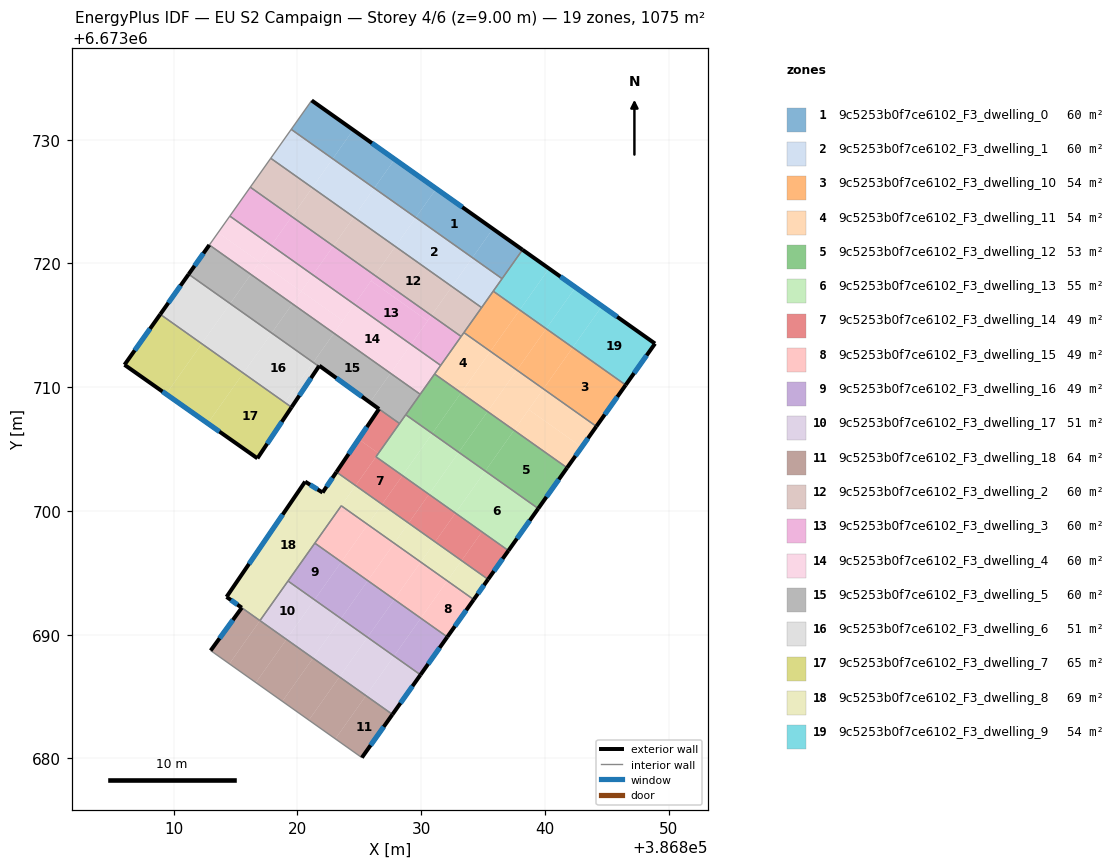
=== STOREY PLAN SPEC (per zone: floor XY polygon, exterior-wall plan segments, windows/doors) ===
zone 1: 9c5253b0f7ce6102_F3_dwelling_0  (59.7 m²)
  floor: (386835.79, 6673722.80) (386834.14, 6673720.47) (386829.57, 6673723.70) (386831.22, 6673726.04)
  floor: (386831.22, 6673726.04) (386829.57, 6673723.70) (386826.21, 6673726.08) (386827.86, 6673728.42)
  floor: (386824.51, 6673730.79) (386822.85, 6673728.46) (386819.50, 6673730.83) (386821.15, 6673733.17)
  floor: (386838.19, 6673721.10) (386836.54, 6673718.77) (386834.14, 6673720.47) (386835.79, 6673722.80)
  floor: (386827.86, 6673728.42) (386826.21, 6673726.08) (386822.85, 6673728.46) (386824.51, 6673730.79)
  exterior wall: (386838.19, 6673721.10) – (386821.15, 6673733.17)  [20.9 m]
    window: (386833.32, 6673724.55) – (386826.02, 6673729.72)  [11.5 m²]
  interior walls: 3
zone 2: 9c5253b0f7ce6102_F3_dwelling_1  (59.7 m²)
  floor: (386829.57, 6673723.70) (386827.91, 6673721.37) (386824.55, 6673723.75) (386826.21, 6673726.08)
  floor: (386822.85, 6673728.46) (386821.20, 6673726.12) (386817.85, 6673728.50) (386819.50, 6673730.83)
  floor: (386834.14, 6673720.47) (386832.48, 6673718.13) (386827.91, 6673721.37) (386829.57, 6673723.70)
  floor: (386826.21, 6673726.08) (386824.55, 6673723.75) (386821.20, 6673726.12) (386822.85, 6673728.46)
  floor: (386836.54, 6673718.77) (386834.88, 6673716.43) (386832.48, 6673718.13) (386834.14, 6673720.47)
  interior walls: 5
zone 3: 9c5253b0f7ce6102_F3_dwelling_10  (53.8 m²)
  floor: (386846.52, 6673710.18) (386844.16, 6673706.83) (386839.87, 6673709.86) (386842.24, 6673713.21)
  floor: (386842.24, 6673713.21) (386839.87, 6673709.86) (386837.73, 6673711.38) (386840.10, 6673714.72)
  floor: (386837.96, 6673716.24) (386835.59, 6673712.90) (386833.45, 6673714.41) (386835.82, 6673717.76)
  floor: (386840.10, 6673714.72) (386837.73, 6673711.38) (386835.59, 6673712.90) (386837.96, 6673716.24)
  exterior wall: (386844.16, 6673706.83) – (386846.52, 6673710.18)  [4.1 m]
    window: (386844.83, 6673707.79) – (386845.85, 6673709.22)  [2.3 m²]
  interior walls: 4
zone 4: 9c5253b0f7ce6102_F3_dwelling_11  (53.8 m²)
  floor: (386839.87, 6673709.86) (386837.51, 6673706.52) (386835.36, 6673708.03) (386837.73, 6673711.38)
  floor: (386835.59, 6673712.90) (386833.22, 6673709.55) (386831.08, 6673711.07) (386833.45, 6673714.41)
  floor: (386844.16, 6673706.83) (386842.97, 6673705.16) (386838.69, 6673708.19) (386839.87, 6673709.86)
  floor: (386842.97, 6673705.16) (386841.79, 6673703.49) (386837.51, 6673706.52) (386838.69, 6673708.19)
  floor: (386837.73, 6673711.38) (386835.36, 6673708.03) (386833.22, 6673709.55) (386835.59, 6673712.90)
  exterior wall: (386841.79, 6673703.49) – (386844.16, 6673706.83)  [4.1 m]
    window: (386842.46, 6673704.44) – (386843.48, 6673705.88)  [2.3 m²]
  interior walls: 5
zone 5: 9c5253b0f7ce6102_F3_dwelling_12  (52.9 m²)
  floor: (386841.79, 6673703.49) (386839.46, 6673700.20) (386835.18, 6673703.23) (386837.51, 6673706.52)
  floor: (386837.51, 6673706.52) (386835.18, 6673703.23) (386833.03, 6673704.74) (386835.36, 6673708.03)
  floor: (386833.22, 6673709.55) (386830.89, 6673706.26) (386828.75, 6673707.77) (386831.08, 6673711.07)
  floor: (386835.36, 6673708.03) (386833.03, 6673704.74) (386830.89, 6673706.26) (386833.22, 6673709.55)
  exterior wall: (386839.46, 6673700.20) – (386841.79, 6673703.49)  [4.0 m]
    window: (386840.12, 6673701.14) – (386841.12, 6673702.55)  [2.2 m²]
  interior walls: 4
zone 6: 9c5253b0f7ce6102_F3_dwelling_13  (54.6 m²)
  floor: (386833.03, 6673704.74) (386830.63, 6673701.34) (386828.49, 6673702.86) (386830.89, 6673706.26)
  floor: (386835.18, 6673703.23) (386832.77, 6673699.83) (386830.63, 6673701.35) (386833.03, 6673704.74)
  floor: (386839.46, 6673700.20) (386837.05, 6673696.80) (386832.77, 6673699.83) (386835.18, 6673703.23)
  floor: (386830.89, 6673706.26) (386828.49, 6673702.86) (386826.34, 6673704.38) (386828.75, 6673707.77)
  exterior wall: (386837.05, 6673696.80) – (386839.46, 6673700.20)  [4.2 m]
    window: (386837.74, 6673697.77) – (386838.77, 6673699.22)  [2.3 m²]
  interior walls: 4
zone 7: 9c5253b0f7ce6102_F3_dwelling_14  (49.4 m²)
  floor: (386834.91, 6673698.31) (386833.26, 6673695.99) (386831.12, 6673697.50) (386832.77, 6673699.83)
  floor: (386832.77, 6673699.83) (386831.12, 6673697.50) (386828.98, 6673699.02) (386830.63, 6673701.34)
  floor: (386826.55, 6673704.66) (386824.70, 6673702.05) (386823.15, 6673703.15) (386824.94, 6673705.80)
  floor: (386828.49, 6673702.86) (386826.84, 6673700.54) (386824.70, 6673702.05) (386826.35, 6673704.38)
  floor: (386830.63, 6673701.34) (386828.98, 6673699.02) (386826.84, 6673700.54) (386828.49, 6673702.86)
  floor: (386828.25, 6673707.07) (386826.55, 6673704.66) (386824.94, 6673705.80) (386826.59, 6673708.24)
  floor: (386837.05, 6673696.79) (386835.40, 6673694.47) (386833.26, 6673695.99) (386834.91, 6673698.31)
  exterior wall: (386835.41, 6673694.47) – (386837.05, 6673696.80)  [2.8 m]
    window: (386835.88, 6673695.14) – (386836.58, 6673696.13)  [1.6 m²]
  exterior wall: (386826.59, 6673708.24) – (386823.15, 6673703.15)  [6.1 m]
    window: (386825.61, 6673706.78) – (386824.14, 6673704.60)  [3.4 m²]
  interior walls: 4
zone 8: 9c5253b0f7ce6102_F3_dwelling_15  (48.5 m²)
  floor: (386834.25, 6673692.84) (386832.11, 6673689.82) (386829.97, 6673691.34) (386832.11, 6673694.36)
  floor: (386832.11, 6673694.36) (386829.97, 6673691.34) (386827.83, 6673692.85) (386829.97, 6673695.87)
  floor: (386829.97, 6673695.87) (386827.83, 6673692.85) (386825.69, 6673694.37) (386827.83, 6673697.39)
  floor: (386827.83, 6673697.39) (386825.69, 6673694.37) (386823.55, 6673695.88) (386825.68, 6673698.90)
  floor: (386825.68, 6673698.90) (386823.55, 6673695.88) (386821.41, 6673697.40) (386823.54, 6673700.42)
  exterior wall: (386832.11, 6673689.82) – (386834.25, 6673692.84)  [3.7 m]
    window: (386832.72, 6673690.68) – (386833.64, 6673691.98)  [2.0 m²]
  interior walls: 3
zone 9: 9c5253b0f7ce6102_F3_dwelling_16  (49.2 m²)
  floor: (386827.83, 6673692.85) (386825.66, 6673689.79) (386823.52, 6673691.31) (386825.69, 6673694.37)
  floor: (386825.69, 6673694.37) (386823.52, 6673691.31) (386821.38, 6673692.82) (386823.55, 6673695.88)
  floor: (386823.55, 6673695.88) (386821.38, 6673692.82) (386819.24, 6673694.34) (386821.41, 6673697.40)
  floor: (386829.97, 6673691.34) (386827.80, 6673688.28) (386825.66, 6673689.79) (386827.83, 6673692.85)
  floor: (386832.11, 6673689.82) (386829.94, 6673686.76) (386827.80, 6673688.28) (386829.97, 6673691.34)
  exterior wall: (386829.94, 6673686.76) – (386832.11, 6673689.82)  [3.7 m]
    window: (386830.56, 6673687.63) – (386831.49, 6673688.95)  [2.1 m²]
  interior walls: 3
zone 10: 9c5253b0f7ce6102_F3_dwelling_17  (51.4 m²)
  floor: (386823.52, 6673691.31) (386821.26, 6673688.11) (386819.12, 6673689.62) (386821.38, 6673692.82)
  floor: (386821.38, 6673692.82) (386819.12, 6673689.62) (386816.97, 6673691.14) (386819.24, 6673694.34)
  floor: (386825.66, 6673689.79) (386823.40, 6673686.59) (386821.26, 6673688.11) (386823.52, 6673691.31)
  floor: (386829.94, 6673686.76) (386827.68, 6673683.56) (386825.54, 6673685.08) (386827.80, 6673688.28)
  floor: (386827.80, 6673688.28) (386825.54, 6673685.08) (386823.40, 6673686.59) (386825.66, 6673689.79)
  exterior wall: (386827.68, 6673683.56) – (386829.94, 6673686.76)  [3.9 m]
    window: (386828.33, 6673684.47) – (386829.30, 6673685.85)  [2.2 m²]
  interior walls: 3
zone 11: 9c5253b0f7ce6102_F3_dwelling_18  (63.9 m²)
  floor: (386819.11, 6673689.62) (386816.64, 6673686.13) (386814.50, 6673687.65) (386816.97, 6673691.14)
  floor: (386821.26, 6673688.11) (386818.78, 6673684.62) (386816.64, 6673686.13) (386819.11, 6673689.62)
  floor: (386823.40, 6673686.59) (386820.92, 6673683.10) (386818.78, 6673684.62) (386821.26, 6673688.11)
  floor: (386816.97, 6673691.14) (386814.50, 6673687.65) (386812.99, 6673688.72) (386815.51, 6673692.18)
  floor: (386825.54, 6673685.08) (386823.07, 6673681.59) (386820.92, 6673683.10) (386823.40, 6673686.59)
  floor: (386827.68, 6673683.56) (386825.21, 6673680.07) (386823.07, 6673681.59) (386825.54, 6673685.08)
  exterior wall: (386815.51, 6673692.18) – (386812.99, 6673688.72)  [4.3 m]
    window: (386814.79, 6673691.19) – (386813.71, 6673689.71)  [2.4 m²]
  exterior wall: (386825.21, 6673680.07) – (386827.68, 6673683.56)  [4.3 m]
    window: (386825.91, 6673681.07) – (386826.97, 6673682.56)  [2.4 m²]
  interior walls: 3
zone 12: 9c5253b0f7ce6102_F3_dwelling_2  (59.7 m²)
  floor: (386821.20, 6673726.12) (386819.54, 6673723.79) (386816.19, 6673726.16) (386817.85, 6673728.50)
  floor: (386832.48, 6673718.13) (386830.83, 6673715.79) (386826.26, 6673719.03) (386827.91, 6673721.37)
  floor: (386824.55, 6673723.75) (386822.90, 6673721.41) (386819.55, 6673723.79) (386821.20, 6673726.12)
  floor: (386834.88, 6673716.43) (386833.23, 6673714.10) (386830.83, 6673715.79) (386832.48, 6673718.13)
  floor: (386827.91, 6673721.37) (386826.26, 6673719.03) (386822.90, 6673721.41) (386824.55, 6673723.75)
  interior walls: 5
zone 13: 9c5253b0f7ce6102_F3_dwelling_3  (59.7 m²)
  floor: (386822.90, 6673721.41) (386821.25, 6673719.07) (386817.89, 6673721.45) (386819.55, 6673723.79)
  floor: (386819.54, 6673723.79) (386817.89, 6673721.45) (386814.54, 6673723.83) (386816.19, 6673726.16)
  floor: (386826.26, 6673719.03) (386824.60, 6673716.70) (386821.25, 6673719.07) (386822.90, 6673721.41)
  floor: (386830.83, 6673715.79) (386830.52, 6673715.36) (386825.95, 6673718.59) (386826.26, 6673719.03)
  floor: (386830.52, 6673715.36) (386829.18, 6673713.46) (386824.60, 6673716.70) (386825.95, 6673718.59)
  floor: (386833.23, 6673714.10) (386831.57, 6673711.76) (386829.18, 6673713.46) (386830.83, 6673715.79)
  interior walls: 4
zone 14: 9c5253b0f7ce6102_F3_dwelling_4  (59.7 m²)
  floor: (386829.18, 6673713.46) (386827.52, 6673711.12) (386822.95, 6673714.36) (386824.60, 6673716.70)
  floor: (386821.25, 6673719.07) (386820.30, 6673717.74) (386816.95, 6673720.12) (386817.89, 6673721.45)
  floor: (386831.57, 6673711.76) (386829.92, 6673709.43) (386827.52, 6673711.12) (386829.18, 6673713.46)
  floor: (386823.67, 6673715.37) (386822.95, 6673714.36) (386819.59, 6673716.74) (386820.31, 6673717.75)
  floor: (386817.89, 6673721.45) (386816.95, 6673720.12) (386813.59, 6673722.49) (386814.54, 6673723.83)
  floor: (386824.60, 6673716.70) (386823.67, 6673715.37) (386820.31, 6673717.75) (386821.25, 6673719.07)
  floor: (386816.95, 6673720.12) (386816.24, 6673719.12) (386812.88, 6673721.49) (386813.59, 6673722.49)
  floor: (386820.30, 6673717.74) (386819.59, 6673716.74) (386816.24, 6673719.11) (386816.95, 6673720.12)
  interior walls: 5
zone 15: 9c5253b0f7ce6102_F3_dwelling_5  (60.2 m²)
  floor: (386822.95, 6673714.36) (386821.28, 6673712.00) (386817.92, 6673714.38) (386819.59, 6673716.74)
  floor: (386829.92, 6673709.43) (386828.25, 6673707.07) (386826.59, 6673708.24) (386825.86, 6673708.77) (386827.52, 6673711.12)
  floor: (386819.59, 6673716.74) (386817.92, 6673714.38) (386814.57, 6673716.75) (386816.24, 6673719.11)
  floor: (386827.52, 6673711.12) (386825.86, 6673708.77) (386821.77, 6673711.74) (386821.73, 6673711.68) (386821.28, 6673712.00) (386822.95, 6673714.36)
  floor: (386816.24, 6673719.12) (386814.57, 6673716.75) (386811.21, 6673719.13) (386812.88, 6673721.49)
  exterior wall: (386812.88, 6673721.49) – (386811.21, 6673719.13)  [2.9 m]
    window: (386812.41, 6673720.82) – (386811.69, 6673719.80)  [1.6 m²]
  exterior wall: (386821.77, 6673711.74) – (386826.59, 6673708.24)  [6.0 m]
    window: (386823.15, 6673710.74) – (386825.21, 6673709.24)  [3.3 m²]
  exterior wall: (386821.73, 6673711.68) – (386821.77, 6673711.74)  [0.1 m]
  interior walls: 5
zone 16: 9c5253b0f7ce6102_F3_dwelling_6  (51.4 m²)
  floor: (386817.92, 6673714.38) (386815.63, 6673711.14) (386812.27, 6673713.51) (386814.57, 6673716.75)
  floor: (386814.57, 6673716.75) (386812.27, 6673713.51) (386808.92, 6673715.89) (386811.21, 6673719.13)
  floor: (386821.28, 6673712.00) (386818.98, 6673708.76) (386815.63, 6673711.14) (386817.92, 6673714.38)
  floor: (386821.73, 6673711.68) (386819.52, 6673708.38) (386818.98, 6673708.76) (386821.28, 6673712.00)
  exterior wall: (386819.53, 6673708.38) – (386821.73, 6673711.68)  [4.0 m]
    window: (386820.16, 6673709.32) – (386821.10, 6673710.74)  [2.2 m²]
  exterior wall: (386811.21, 6673719.13) – (386808.92, 6673715.89)  [4.0 m]
    window: (386810.56, 6673718.20) – (386809.57, 6673716.81)  [2.2 m²]
  interior walls: 2
zone 17: 9c5253b0f7ce6102_F3_dwelling_7  (65.1 m²)
  floor: (386812.27, 6673713.51) (386809.39, 6673709.44) (386806.03, 6673711.81) (386808.92, 6673715.89)
  floor: (386815.63, 6673711.14) (386812.75, 6673707.08) (386809.39, 6673709.44) (386812.27, 6673713.51)
  floor: (386819.53, 6673708.38) (386816.77, 6673704.25) (386812.75, 6673707.08) (386815.63, 6673711.14)
  exterior wall: (386806.03, 6673711.81) – (386816.77, 6673704.25)  [13.1 m]
    window: (386809.10, 6673709.65) – (386813.70, 6673706.41)  [7.2 m²]
  exterior wall: (386808.92, 6673715.89) – (386806.03, 6673711.81)  [5.0 m]
    window: (386808.09, 6673714.72) – (386806.85, 6673712.97)  [2.8 m²]
  exterior wall: (386816.77, 6673704.25) – (386819.53, 6673708.38)  [5.0 m]
    window: (386817.56, 6673705.43) – (386818.74, 6673707.20)  [2.7 m²]
  interior walls: 1
zone 18: 9c5253b0f7ce6102_F3_dwelling_8  (68.7 m²)
  floor: (386824.70, 6673702.05) (386816.97, 6673691.14) (386814.27, 6673693.06) (386820.62, 6673702.37) (386822.03, 6673701.49) (386823.15, 6673703.15)
  floor: (386831.12, 6673697.50) (386829.97, 6673695.87) (386827.83, 6673697.39) (386828.98, 6673699.02)
  floor: (386833.26, 6673695.99) (386832.11, 6673694.36) (386829.97, 6673695.87) (386831.12, 6673697.50)
  floor: (386826.84, 6673700.54) (386825.68, 6673698.90) (386823.54, 6673700.42) (386824.70, 6673702.05)
  floor: (386835.40, 6673694.47) (386834.25, 6673692.84) (386832.11, 6673694.36) (386833.26, 6673695.99)
  floor: (386828.98, 6673699.02) (386827.83, 6673697.39) (386825.68, 6673698.90) (386826.84, 6673700.54)
  exterior wall: (386814.27, 6673693.06) – (386815.50, 6673692.18)  [1.5 m]
    window: (386814.62, 6673692.81) – (386815.15, 6673692.43)  [0.8 m²]
  exterior wall: (386820.62, 6673702.37) – (386814.27, 6673693.06)  [11.3 m]
    window: (386818.81, 6673699.71) – (386816.09, 6673695.72)  [6.2 m²]
  exterior wall: (386822.03, 6673701.49) – (386820.62, 6673702.37)  [1.7 m]
    window: (386821.63, 6673701.74) – (386821.03, 6673702.12)  [0.9 m²]
  exterior wall: (386823.15, 6673703.15) – (386822.03, 6673701.49)  [2.0 m]
    window: (386822.83, 6673702.67) – (386822.35, 6673701.96)  [1.1 m²]
  exterior wall: (386834.25, 6673692.84) – (386835.41, 6673694.47)  [2.0 m]
    window: (386834.58, 6673693.31) – (386835.07, 6673694.01)  [1.1 m²]
  interior walls: 6
zone 19: 9c5253b0f7ce6102_F3_dwelling_9  (53.8 m²)
  floor: (386842.47, 6673718.07) (386840.10, 6673714.72) (386837.96, 6673716.24) (386840.33, 6673719.59)
  floor: (386848.89, 6673713.52) (386846.52, 6673710.18) (386842.24, 6673713.21) (386844.61, 6673716.55)
  floor: (386840.33, 6673719.59) (386837.96, 6673716.24) (386835.82, 6673717.76) (386838.19, 6673721.10)
  floor: (386844.61, 6673716.55) (386842.24, 6673713.21) (386840.10, 6673714.72) (386842.47, 6673718.07)
  exterior wall: (386848.89, 6673713.52) – (386838.19, 6673721.10)  [13.1 m]
    window: (386845.83, 6673715.69) – (386841.25, 6673718.94)  [7.2 m²]
  exterior wall: (386846.52, 6673710.18) – (386848.89, 6673713.52)  [4.1 m]
    window: (386847.20, 6673711.13) – (386848.22, 6673712.57)  [2.3 m²]
  interior walls: 3

=== DERIVED (storey summary) ===
Building: EU S2 Campaign
Storey: 4 of 6  (floor level z = 9.00 m)
Storey gross floor area: 1075.1 m²
Zones on this storey: 19
  - 9c5253b0f7ce6102_F3_dwelling_0: floor 59.7 m²; exterior wall 20.9 m (62.6 m²); 1 window(s) 11.5 m²; WWR 18.4%
  - 9c5253b0f7ce6102_F3_dwelling_1: floor 59.7 m²
  - 9c5253b0f7ce6102_F3_dwelling_10: floor 53.8 m²; exterior wall 4.1 m (12.3 m²); 1 window(s) 2.3 m²; WWR 18.4%
  - 9c5253b0f7ce6102_F3_dwelling_11: floor 53.8 m²; exterior wall 4.1 m (12.3 m²); 1 window(s) 2.3 m²; WWR 18.4%
  - 9c5253b0f7ce6102_F3_dwelling_12: floor 52.9 m²; exterior wall 4.0 m (12.1 m²); 1 window(s) 2.2 m²; WWR 18.4%
  - 9c5253b0f7ce6102_F3_dwelling_13: floor 54.6 m²; exterior wall 4.2 m (12.5 m²); 1 window(s) 2.3 m²; WWR 18.4%
  - 9c5253b0f7ce6102_F3_dwelling_14: floor 49.4 m²; exterior wall 9.0 m (27.0 m²); 2 window(s) 5.0 m²; WWR 18.4%
  - 9c5253b0f7ce6102_F3_dwelling_15: floor 48.5 m²; exterior wall 3.7 m (11.1 m²); 1 window(s) 2.0 m²; WWR 18.4%
  - 9c5253b0f7ce6102_F3_dwelling_16: floor 49.2 m²; exterior wall 3.7 m (11.2 m²); 1 window(s) 2.1 m²; WWR 18.4%
  - 9c5253b0f7ce6102_F3_dwelling_17: floor 51.4 m²; exterior wall 3.9 m (11.8 m²); 1 window(s) 2.2 m²; WWR 18.4%
  - 9c5253b0f7ce6102_F3_dwelling_18: floor 63.9 m²; exterior wall 8.6 m (25.7 m²); 2 window(s) 4.7 m²; WWR 18.4%
  - 9c5253b0f7ce6102_F3_dwelling_2: floor 59.7 m²
  - 9c5253b0f7ce6102_F3_dwelling_3: floor 59.7 m²
  - 9c5253b0f7ce6102_F3_dwelling_4: floor 59.7 m²
  - 9c5253b0f7ce6102_F3_dwelling_5: floor 60.2 m²; exterior wall 8.9 m (26.8 m²); 2 window(s) 4.9 m²; WWR 18.2%
  - 9c5253b0f7ce6102_F3_dwelling_6: floor 51.4 m²; exterior wall 7.9 m (23.8 m²); 2 window(s) 4.4 m²; WWR 18.4%
  - 9c5253b0f7ce6102_F3_dwelling_7: floor 65.1 m²; exterior wall 23.1 m (69.3 m²); 3 window(s) 12.7 m²; WWR 18.4%
  - 9c5253b0f7ce6102_F3_dwelling_8: floor 68.7 m²; exterior wall 18.4 m (55.3 m²); 5 window(s) 10.2 m²; WWR 18.4%
  - 9c5253b0f7ce6102_F3_dwelling_9: floor 53.8 m²; exterior wall 17.2 m (51.6 m²); 2 window(s) 9.5 m²; WWR 18.4%
Zone adjacency (shared interzone walls):
  - 9c5253b0f7ce6102_F3_dwelling_0 ↔ 9c5253b0f7ce6102_F3_dwelling_1
  - 9c5253b0f7ce6102_F3_dwelling_0 ↔ 9c5253b0f7ce6102_F3_dwelling_9
  - 9c5253b0f7ce6102_F3_dwelling_1 ↔ 9c5253b0f7ce6102_F3_dwelling_10
  - 9c5253b0f7ce6102_F3_dwelling_1 ↔ 9c5253b0f7ce6102_F3_dwelling_2
  - 9c5253b0f7ce6102_F3_dwelling_1 ↔ 9c5253b0f7ce6102_F3_dwelling_9
  - 9c5253b0f7ce6102_F3_dwelling_10 ↔ 9c5253b0f7ce6102_F3_dwelling_11
  - 9c5253b0f7ce6102_F3_dwelling_10 ↔ 9c5253b0f7ce6102_F3_dwelling_2
  - 9c5253b0f7ce6102_F3_dwelling_10 ↔ 9c5253b0f7ce6102_F3_dwelling_9
  - 9c5253b0f7ce6102_F3_dwelling_11 ↔ 9c5253b0f7ce6102_F3_dwelling_12
  - 9c5253b0f7ce6102_F3_dwelling_11 ↔ 9c5253b0f7ce6102_F3_dwelling_2
  - 9c5253b0f7ce6102_F3_dwelling_11 ↔ 9c5253b0f7ce6102_F3_dwelling_3
  - 9c5253b0f7ce6102_F3_dwelling_11 ↔ 9c5253b0f7ce6102_F3_dwelling_4
  - 9c5253b0f7ce6102_F3_dwelling_12 ↔ 9c5253b0f7ce6102_F3_dwelling_13
  - 9c5253b0f7ce6102_F3_dwelling_12 ↔ 9c5253b0f7ce6102_F3_dwelling_4
  - 9c5253b0f7ce6102_F3_dwelling_12 ↔ 9c5253b0f7ce6102_F3_dwelling_5
  - 9c5253b0f7ce6102_F3_dwelling_13 ↔ 9c5253b0f7ce6102_F3_dwelling_14
  - 9c5253b0f7ce6102_F3_dwelling_13 ↔ 9c5253b0f7ce6102_F3_dwelling_5
  - 9c5253b0f7ce6102_F3_dwelling_14 ↔ 9c5253b0f7ce6102_F3_dwelling_5
  - 9c5253b0f7ce6102_F3_dwelling_14 ↔ 9c5253b0f7ce6102_F3_dwelling_8
  - 9c5253b0f7ce6102_F3_dwelling_15 ↔ 9c5253b0f7ce6102_F3_dwelling_16
  - 9c5253b0f7ce6102_F3_dwelling_15 ↔ 9c5253b0f7ce6102_F3_dwelling_8
  - 9c5253b0f7ce6102_F3_dwelling_16 ↔ 9c5253b0f7ce6102_F3_dwelling_17
  - 9c5253b0f7ce6102_F3_dwelling_16 ↔ 9c5253b0f7ce6102_F3_dwelling_8
  - 9c5253b0f7ce6102_F3_dwelling_17 ↔ 9c5253b0f7ce6102_F3_dwelling_18
  - 9c5253b0f7ce6102_F3_dwelling_17 ↔ 9c5253b0f7ce6102_F3_dwelling_8
  - 9c5253b0f7ce6102_F3_dwelling_18 ↔ 9c5253b0f7ce6102_F3_dwelling_8
  - 9c5253b0f7ce6102_F3_dwelling_2 ↔ 9c5253b0f7ce6102_F3_dwelling_3
  - 9c5253b0f7ce6102_F3_dwelling_3 ↔ 9c5253b0f7ce6102_F3_dwelling_4
  - 9c5253b0f7ce6102_F3_dwelling_4 ↔ 9c5253b0f7ce6102_F3_dwelling_5
  - 9c5253b0f7ce6102_F3_dwelling_5 ↔ 9c5253b0f7ce6102_F3_dwelling_6
  - 9c5253b0f7ce6102_F3_dwelling_6 ↔ 9c5253b0f7ce6102_F3_dwelling_7